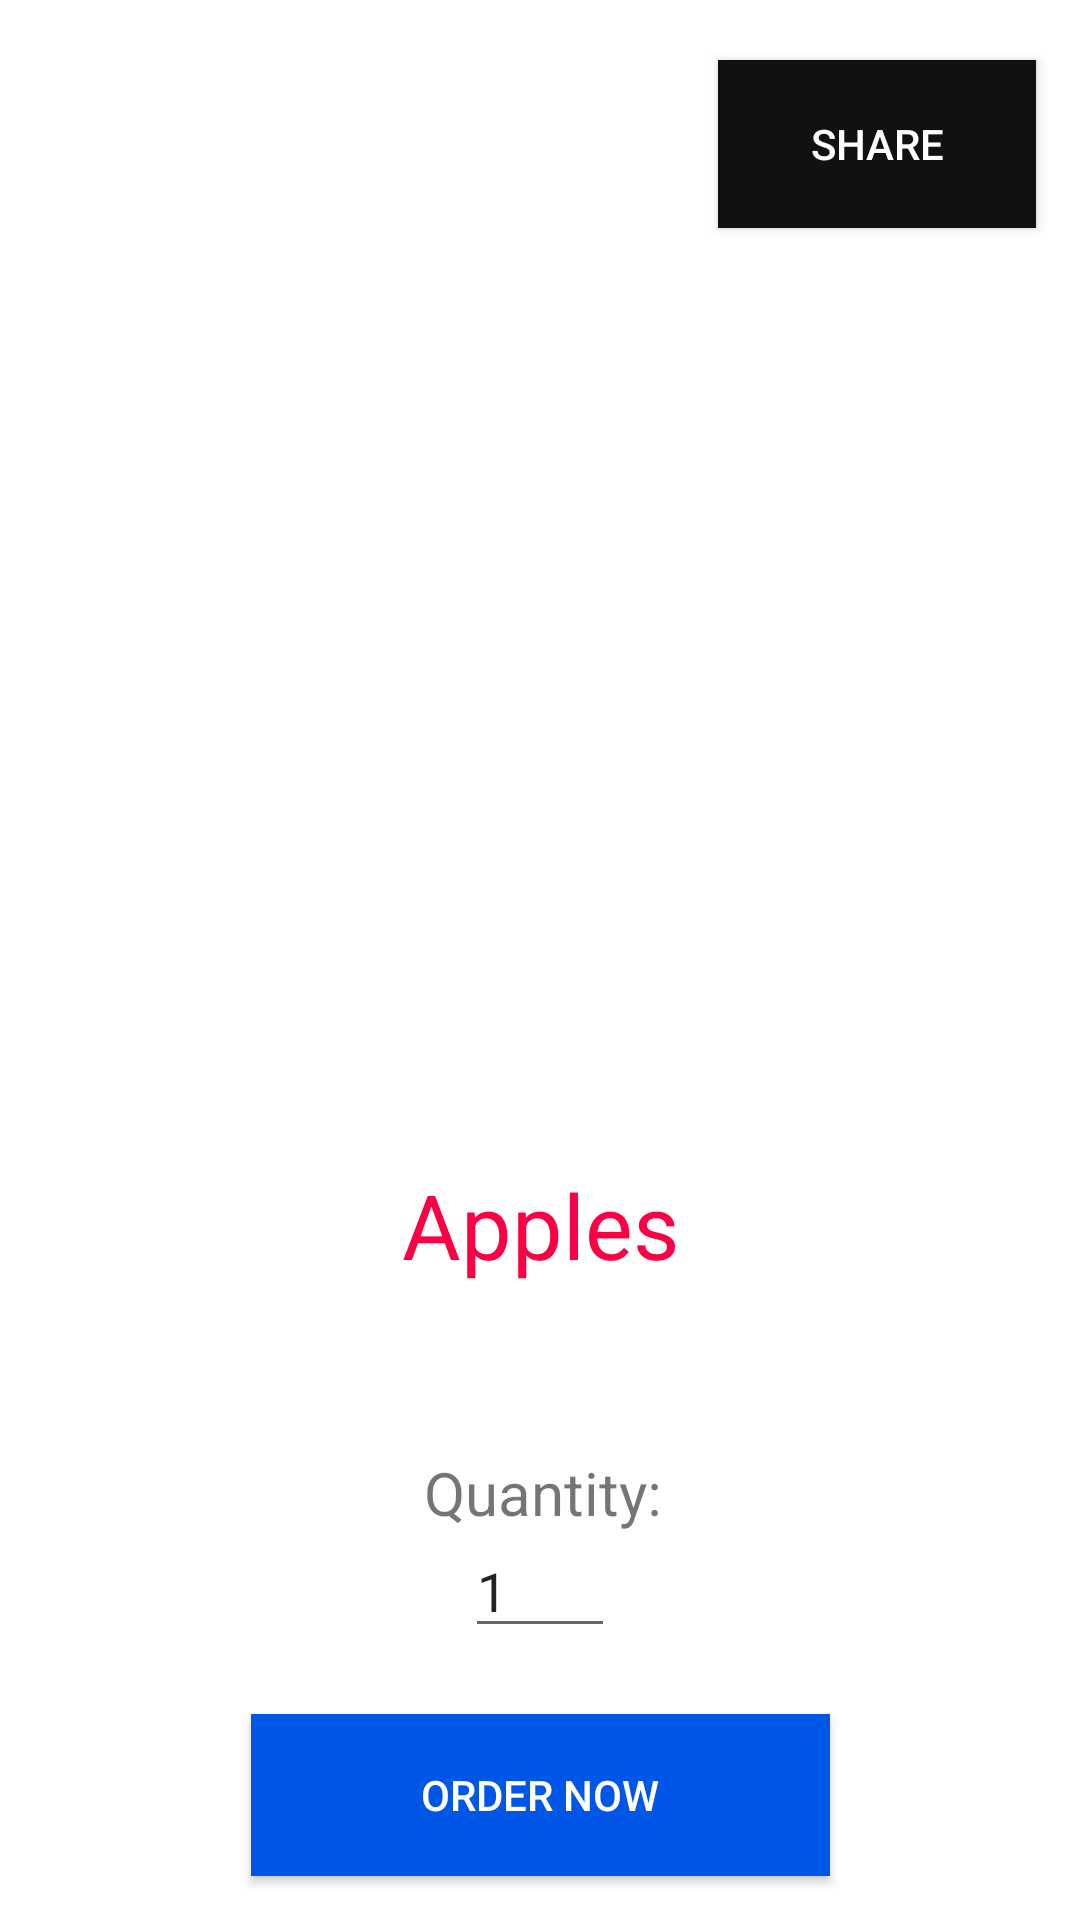

Produce the Android XML layout that renders to this screen, including the resource entries it uses.
<!-- AndroidManifest.xml: application theme Theme.SalisaApp -->
<!-- res/layout/activity_apples.xml -->
<?xml version="1.0" encoding="utf-8"?>
<androidx.constraintlayout.widget.ConstraintLayout xmlns:android="http://schemas.android.com/apk/res/android"
    xmlns:app="http://schemas.android.com/apk/res-auto"
    xmlns:tools="http://schemas.android.com/tools"
    android:layout_width="match_parent"
    android:layout_height="match_parent"
    tools:context=".Apples">


    <ImageView
        android:id="@+id/applesView"
        android:layout_width="250dp"
        android:layout_height="250dp"
        android:layout_marginTop="124dp"
        app:layout_constraintEnd_toEndOf="parent"
        app:layout_constraintHorizontal_bias="0.496"
        app:layout_constraintStart_toStartOf="parent"
        app:layout_constraintTop_toTopOf="parent"
        app:srcCompat="@drawable/apple" />

    <TextView
        android:id="@+id/textappleView3"
        android:layout_width="287dp"
        android:layout_height="51dp"
        android:layout_gravity="center_horizontal"
        android:layout_marginStart="8dp"
        android:layout_marginTop="388dp"
        android:layout_marginEnd="8dp"
        android:text="Apples"
        android:textAlignment="center"
        android:textAllCaps="false"
        android:textColor="#FB0044"
        android:textSize="30sp"
        app:layout_constraintEnd_toEndOf="parent"
        app:layout_constraintStart_toStartOf="parent"
        app:layout_constraintTop_toTopOf="parent" />

    <TextView
        android:id="@+id/fruitQuantity"
        android:layout_width="200dp"
        android:layout_height="40dp"
        android:layout_gravity="center_horizontal"
        android:layout_marginStart="2dp"
        android:layout_marginTop="484dp"
        android:layout_marginEnd="2dp"
        android:text="Quantity:"
        android:textAlignment="center"
        android:textAllCaps="false"
        android:textSize="20sp"
        app:layout_constraintEnd_toEndOf="parent"
        app:layout_constraintHorizontal_bias="0.507"
        app:layout_constraintStart_toStartOf="parent"
        app:layout_constraintTop_toTopOf="parent" />

    <EditText
        android:id="@+id/quantityInput"
        android:layout_width="50dp"
        android:layout_height="wrap_content"
        android:layout_marginTop="508dp"
        android:inputType="number"
        android:outlineAmbientShadowColor="@color/cardview_light_background"
        android:text="1"
        app:layout_constraintEnd_toEndOf="parent"
        app:layout_constraintHorizontal_bias="0.5"
        app:layout_constraintStart_toStartOf="parent"
        app:layout_constraintTop_toTopOf="parent" />

    <Button
        android:id="@+id/shareinvitesbtn"
        android:layout_width="106dp"
        android:layout_height="56dp"
        android:layout_marginStart="8dp"
        android:layout_marginEnd="8dp"
        android:background="#0057e7"
        android:backgroundTint="#111111"
        android:text="Share"
        android:textColor="@android:color/background_light"
        android:textSize="14sp"
        app:layout_constraintBottom_toBottomOf="parent"
        app:layout_constraintEnd_toEndOf="parent"
        app:layout_constraintHorizontal_bias="0.972"
        app:layout_constraintStart_toStartOf="parent"
        app:layout_constraintTop_toTopOf="parent"
        app:layout_constraintVertical_bias="0.034" />

    <Button
        android:id="@+id/trackOrderButton"
        android:layout_width="193dp"
        android:layout_height="54dp"
        android:background="#0057e7"
        android:text="Order Now"
        android:textColor="@android:color/background_light"
        android:textSize="14sp"
        app:layout_constraintBottom_toBottomOf="parent"
        app:layout_constraintEnd_toEndOf="parent"
        app:layout_constraintHorizontal_bias="0.5"
        app:layout_constraintStart_toStartOf="parent"
        app:layout_constraintTop_toBottomOf="@+id/quantityInput"
        app:layout_constraintVertical_bias="0.6" />


</androidx.constraintlayout.widget.ConstraintLayout>
<!-- resources referenced by this layout -->
<resources>
  <style name="Theme.SalisaApp" parent="Theme.MaterialComponents.DayNight.DarkActionBar">
          
          <item name="colorPrimary">@color/purple_500</item>
          <item name="colorPrimaryVariant">@color/purple_700</item>
          <item name="colorOnPrimary">@color/white</item>
          
          <item name="colorSecondary">@color/teal_200</item>
          <item name="colorSecondaryVariant">@color/teal_700</item>
          <item name="colorOnSecondary">@color/black</item>
          
          <item name="android:statusBarColor" tools:targetApi="l">?attr/colorPrimaryVariant</item>
          
      </style>
  <!-- not gathered from this repository: default colours our renderer supplied (Android Studio template values) -->
  <color name="purple_500">#FF6200EE</color>
  <color name="purple_700">#FF3700B3</color>
  <color name="teal_200">#FF03DAC5</color>
  <color name="teal_700">#FF018786</color>
  <color name="black">#FF000000</color>
  <color name="white">#FFFFFFFF</color>
</resources>
